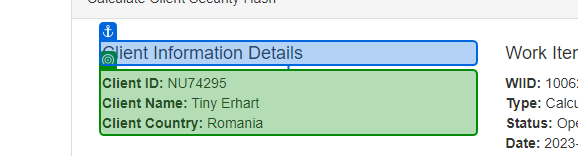
Workflow: 03_ACME_세부정보추출

Step 1 [then]: get-text from the paragraph in window 'ACME System 1 - Work Items' (chrome.exe)
